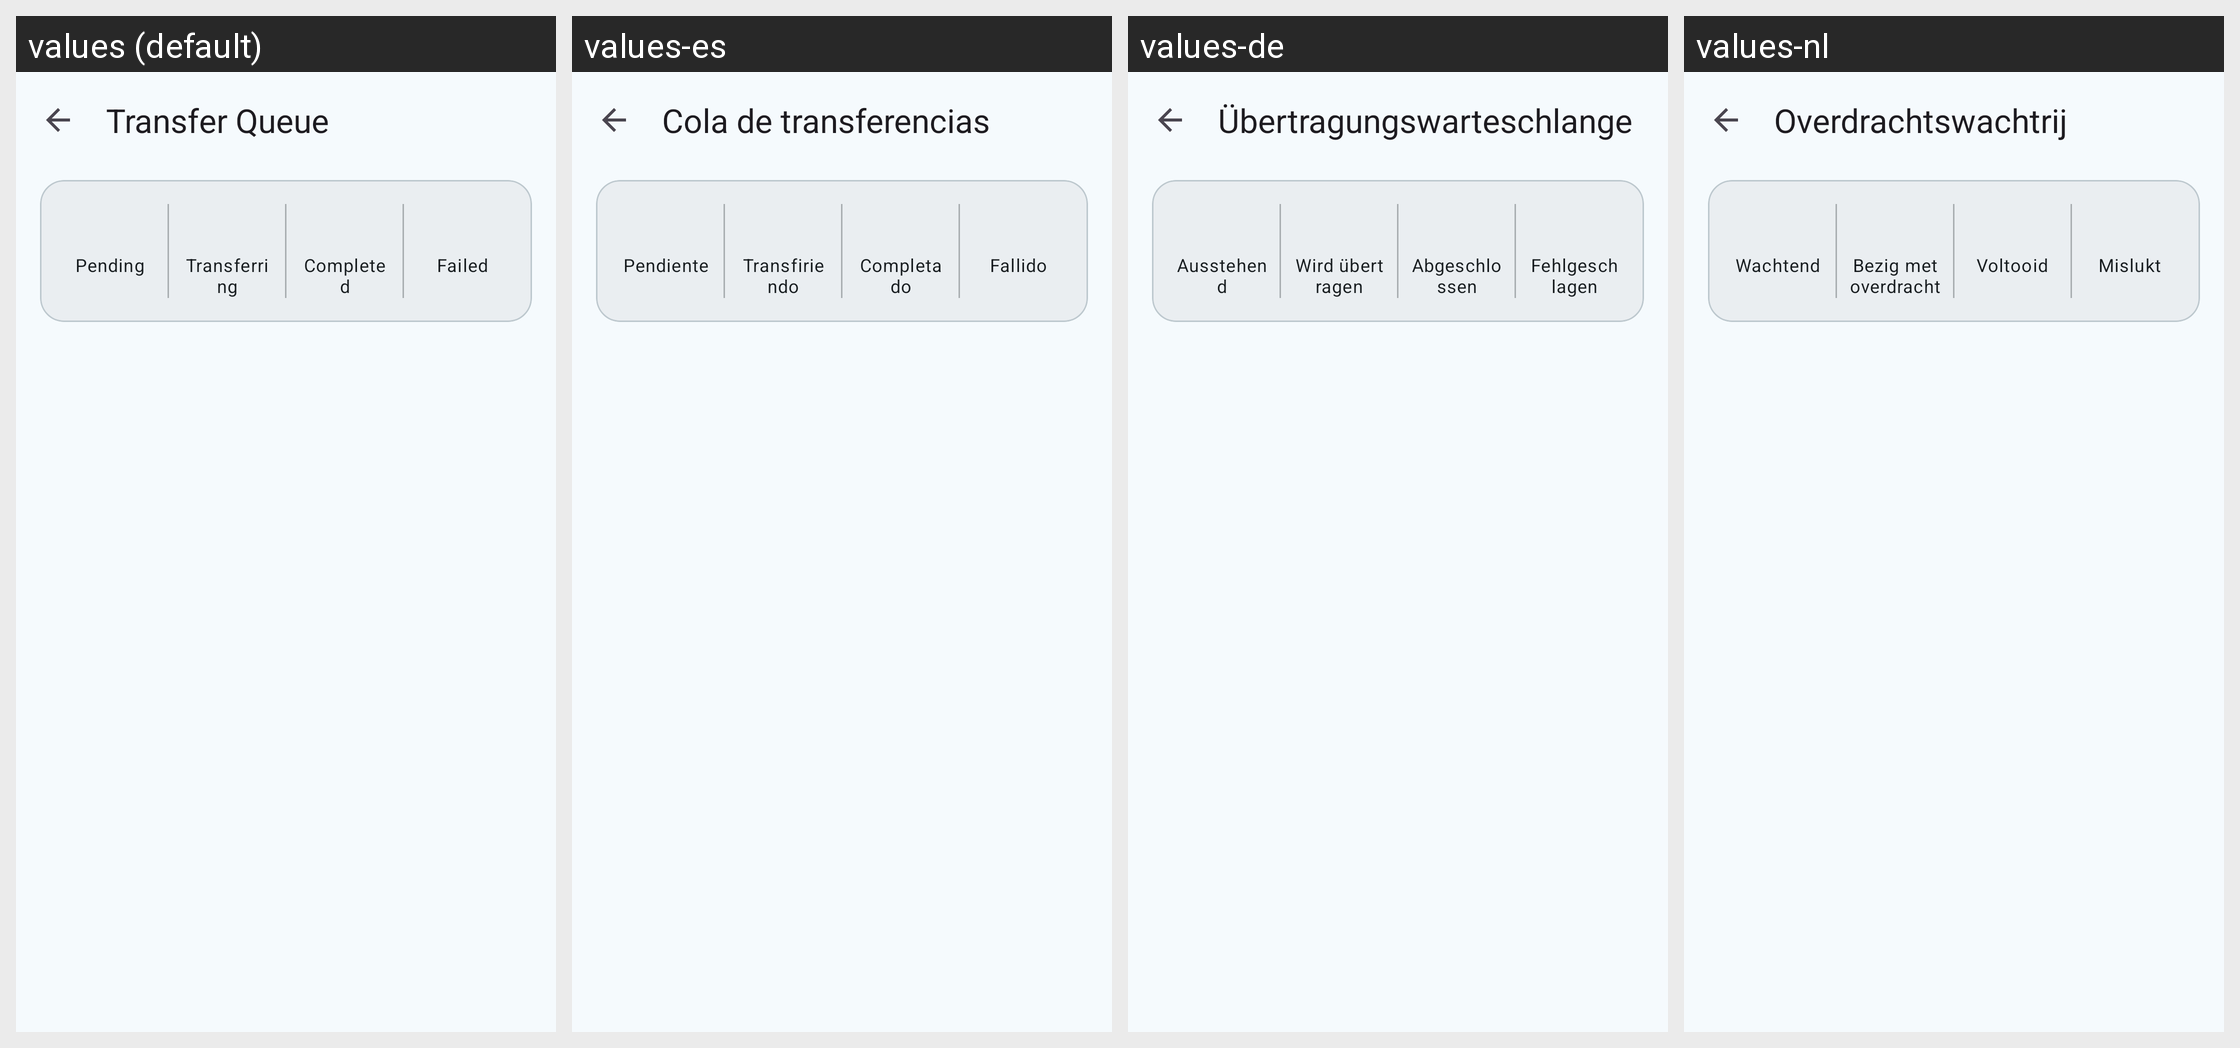

Strings drawn on this Android screen and how each of the app's shown locales translates them:
Android screen res/layout/activity_transfer_queue.xml rendered under 4 locales, left to right: values (default), values-es, values-de, values-nl. Device: Nexus 5 (rendered at 1080×1920; each locale shown at half size, 540×960, under a caption strip naming it); theme Theme.SambaLite.
Other locales in the repository, not shown: values-fr, values-pl, values-zh.
Strings drawn on this screen, with the default value and each locale's value (text and hints the layout hard-codes, and strings that could not be matched under every locale, appear in the picture but are not listed):

transfer_queue_title
  values: Transfer Queue
  values-es: Cola de transferencias
  values-de: Übertragungswarteschlange
  values-nl: Overdrachtswachtrij

transfer_status_pending
  values: Pending
  values-es: Pendiente
  values-de: Ausstehend
  values-nl: Wachtend

transfer_status_active
  values: Transferring
  values-es: Transfiriendo
  values-de: Wird übertragen
  values-nl: Bezig met overdracht

transfer_status_completed
  values: Completed
  values-es: Completado
  values-de: Abgeschlossen
  values-nl: Voltooid

transfer_status_failed
  values: Failed
  values-es: Fallido
  values-de: Fehlgeschlagen
  values-nl: Mislukt
